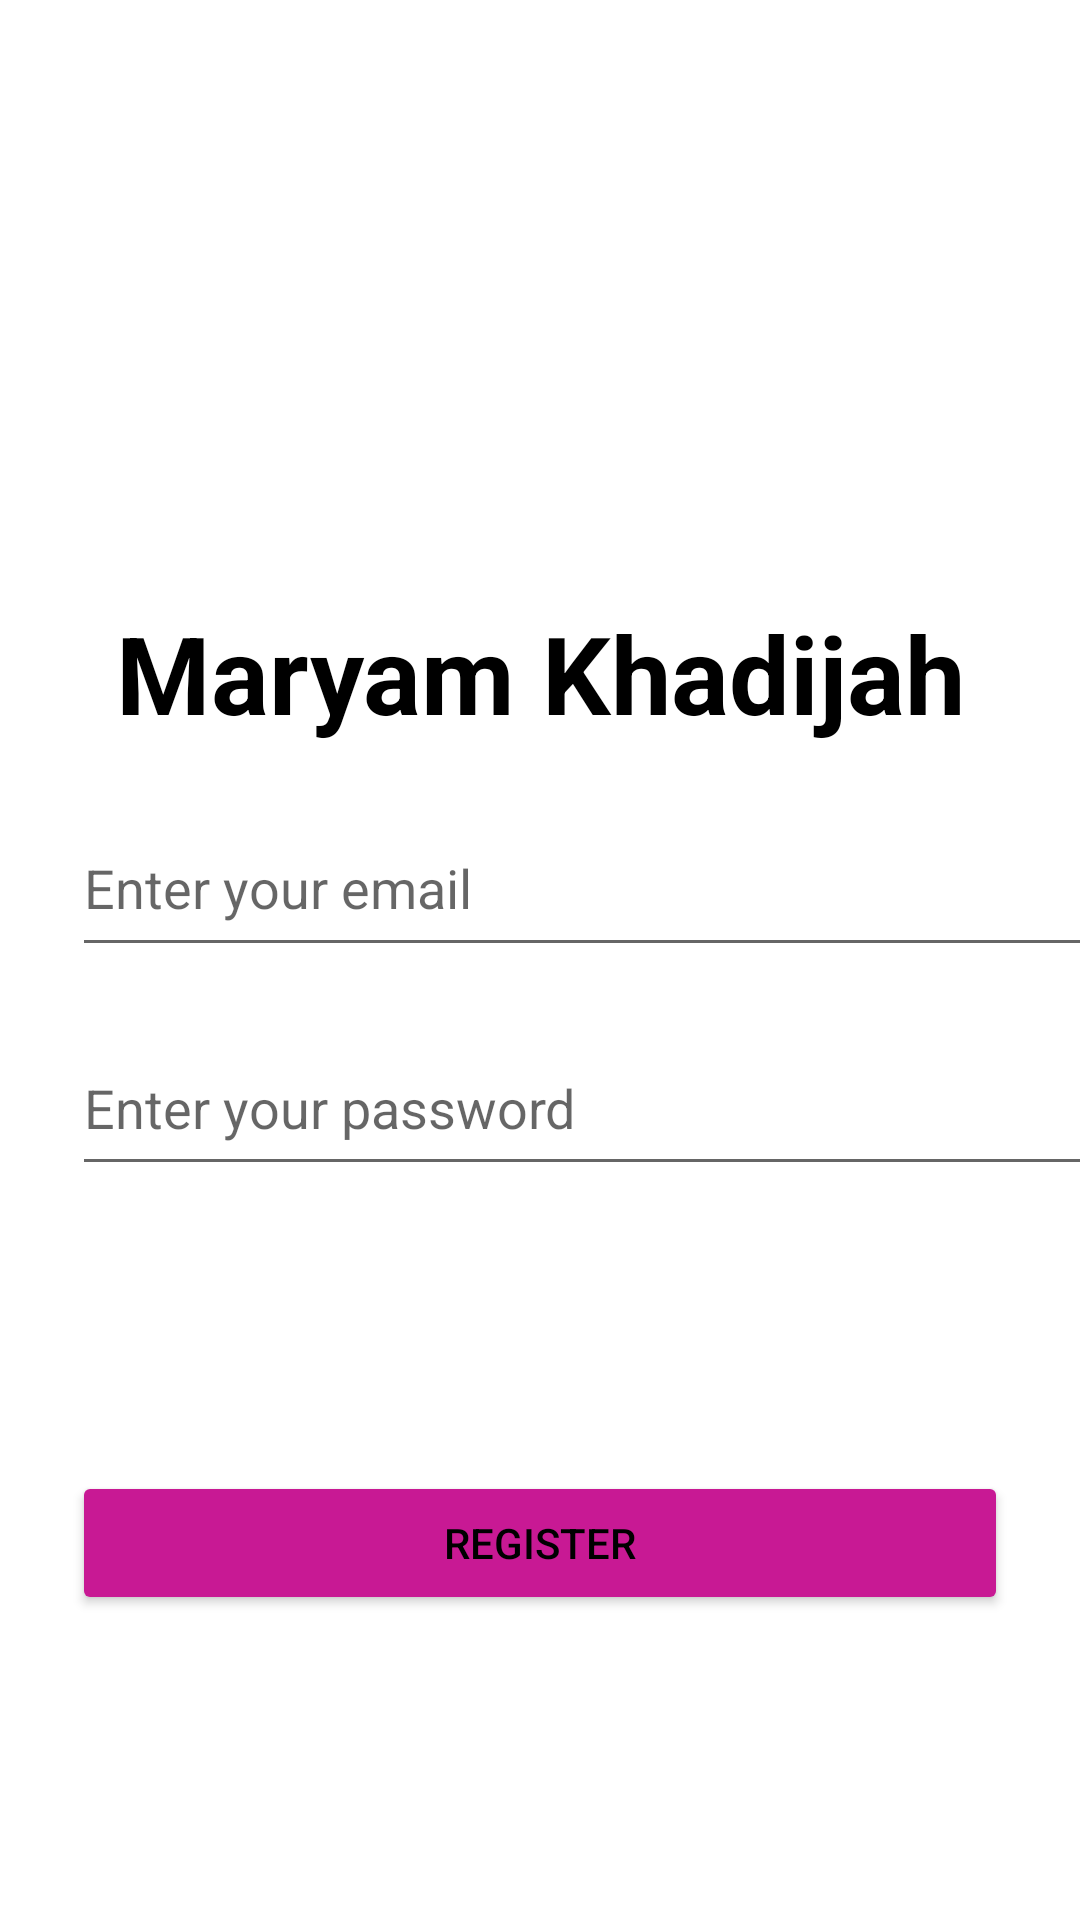

Android layout source for this screen:
<!-- AndroidManifest.xml: application theme Theme.MK -->
<!-- res/layout/activity_register.xml -->
<?xml version="1.0" encoding="utf-8"?>
<RelativeLayout
    xmlns:android="http://schemas.android.com/apk/res/android"
    xmlns:app="http://schemas.android.com/apk/res-auto"
    xmlns:tools="http://schemas.android.com/tools"
    android:layout_width="match_parent"
    android:layout_height="match_parent"
    tools:context=".register">

    <LinearLayout
        android:layout_width="match_parent"
        android:layout_height="wrap_content"
        android:orientation="vertical"
        >

        <TextView
            android:layout_width="match_parent"
            android:layout_height="wrap_content"
            android:layout_marginTop="200dp"
            android:gravity="center"
            android:text="Maryam Khadijah"
            android:textSize="36sp"
            android:textColor = "?android:textColorPrimary"
            android:textStyle="bold" />

        <EditText
            android:id="@+id/editEmailLogin"
            android:layout_width="368dp"
            android:layout_height="56dp"
            android:layout_marginStart="24dp"
            android:layout_marginTop="18dp"
            android:layout_marginEnd="24dp"
            android:hint="@string/enter_your_email"
            android:inputType="textEmailAddress" />

        <EditText
            android:id="@+id/editPasswordLogin"
            android:layout_width="368dp"
            android:layout_height="55dp"
            android:layout_marginStart="24dp"
            android:layout_marginTop="18dp"
            android:layout_marginEnd="24dp"
            android:hint="@string/enter_your_password"
            android:inputType="textPassword" />

        <Button
            android:id="@+id/btnLogin"
            android:layout_width="365dp"
            android:layout_height="59dp"
            android:layout_marginStart="24dp"
            android:layout_marginTop="18dp"
            android:layout_marginEnd="24dp"
            android:backgroundTint="#C81994 "
            android:text="@string/login_txt"
            android:textColor="@color/black"
            android:visibility="invisible" />

        <Button
            android:id="@+id/btnRegister"
            android:layout_width="match_parent"
            android:layout_height="wrap_content"
            android:layout_marginStart="24dp"
            android:layout_marginTop="18dp"
            android:layout_marginEnd="24dp"
            android:backgroundTint="#C81994"
            android:text="@string/register"
            android:textColor="@color/black" />

    </LinearLayout>
</RelativeLayout>
<!-- resources referenced by this layout -->
<resources>
  <string name="enter_your_email">Enter your email</string>
  <string name="enter_your_password">Enter your password</string>
  <string name="login_txt">Login</string>
  <string name="register">register</string>
  <style name="Theme.MK" parent="Theme.MaterialComponents.DayNight.DarkActionBar">
          
          <item name="colorPrimary">@color/purple_500</item>
          <item name="colorPrimaryVariant">@color/purple_700</item>
          <item name="colorOnPrimary">@color/white</item>
          
          <item name="colorSecondary">@color/teal_200</item>
          <item name="colorSecondaryVariant">@color/teal_700</item>
          <item name="colorOnSecondary">@color/black</item>
          
          <item name="android:statusBarColor">?attr/colorPrimaryVariant</item>
          
          <item name="android:textColorPrimary">@color/black</item>
      </style>
  <!-- not gathered from this repository: default colours our renderer supplied (Android Studio template values) -->
  <color name="purple_500">#FF6200EE</color>
  <color name="purple_700">#FF3700B3</color>
  <color name="teal_200">#FF03DAC5</color>
  <color name="teal_700">#FF018786</color>
  <color name="black">#FF000000</color>
  <color name="white">#FFFFFFFF</color>
</resources>
